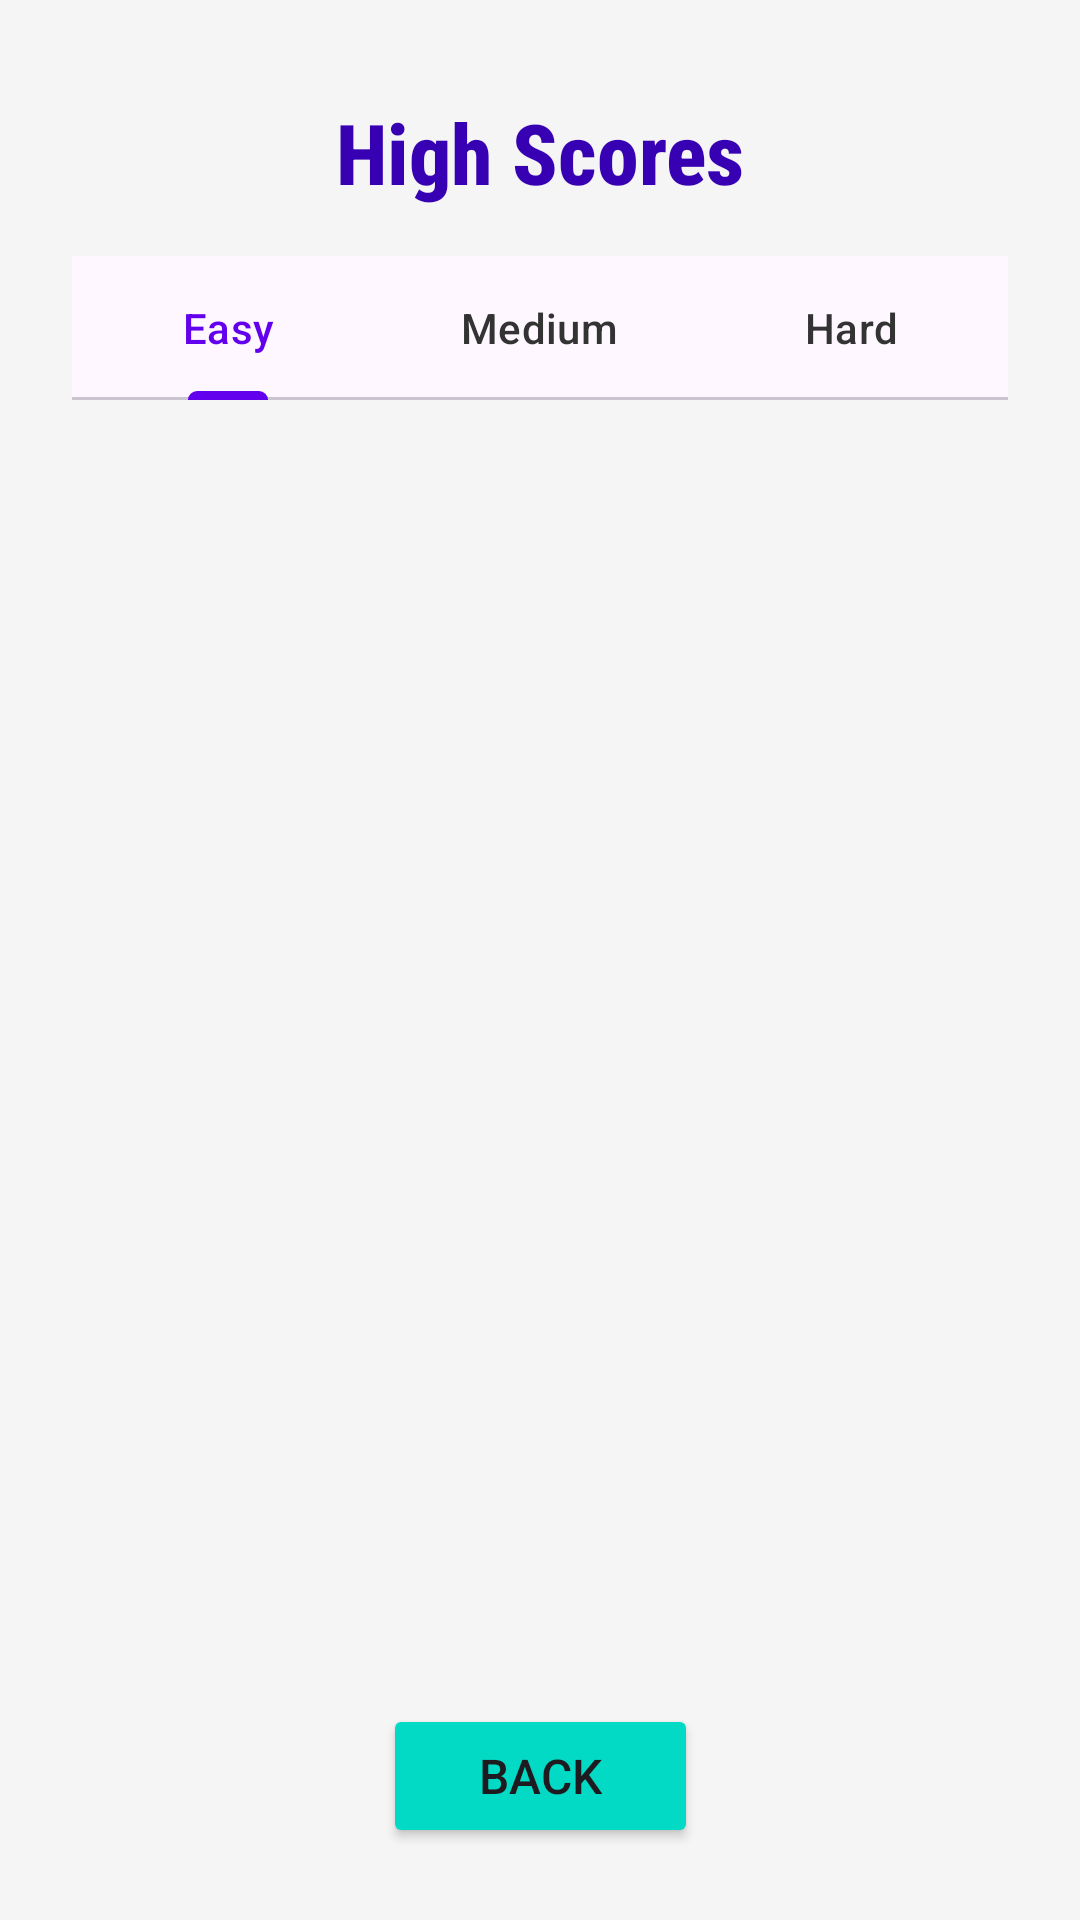

Reconstruct the res/layout file that produces this screen, plus the resources it refers to.
<!-- AndroidManifest.xml: application theme Theme.DeadlockPuzzle -->
<!-- res/layout/activity_high_scores.xml -->
<?xml version="1.0" encoding="utf-8"?>
<androidx.constraintlayout.widget.ConstraintLayout
    xmlns:android="http://schemas.android.com/apk/res/android"
    xmlns:app="http://schemas.android.com/apk/res-auto"
    xmlns:tools="http://schemas.android.com/tools"
    android:layout_width="match_parent"
    android:layout_height="match_parent"
    android:background="@color/background_color"
    tools:context=".activities.HighScoresActivity">

    
    <TextView
        android:id="@+id/high_scores_title"
        android:layout_width="wrap_content"
        android:layout_height="wrap_content"
        android:text="High Scores"
        android:textSize="28sp"
        android:textStyle="bold"
        android:textColor="@color/primary_dark"
        android:fontFamily="sans-serif-condensed-medium"
        android:layout_marginTop="32dp"
        app:layout_constraintTop_toTopOf="parent"
        app:layout_constraintStart_toStartOf="parent"
        app:layout_constraintEnd_toEndOf="parent"/>

    
    <com.google.android.material.tabs.TabLayout
        android:id="@+id/difficulty_tabs"
        android:layout_width="0dp"
        android:layout_height="wrap_content"
        android:layout_marginTop="16dp"
        android:layout_marginStart="24dp"
        android:layout_marginEnd="24dp"
        app:tabTextColor="@color/text_color"
        app:tabSelectedTextColor="@color/primary"
        app:tabIndicatorColor="@color/primary"
        app:layout_constraintTop_toBottomOf="@id/high_scores_title"
        app:layout_constraintStart_toStartOf="parent"
        app:layout_constraintEnd_toEndOf="parent">

        <com.google.android.material.tabs.TabItem
            android:layout_width="wrap_content"
            android:layout_height="wrap_content"
            android:text="Easy" />

        <com.google.android.material.tabs.TabItem
            android:layout_width="wrap_content"
            android:layout_height="wrap_content"
            android:text="Medium" />

        <com.google.android.material.tabs.TabItem
            android:layout_width="wrap_content"
            android:layout_height="wrap_content"
            android:text="Hard" />
    </com.google.android.material.tabs.TabLayout>

    
    <androidx.recyclerview.widget.RecyclerView
        android:id="@+id/high_scores_list"
        android:layout_width="0dp"
        android:layout_height="0dp"
        android:layout_marginTop="16dp"
        android:layout_marginStart="24dp"
        android:layout_marginEnd="24dp"
        android:layout_marginBottom="16dp"
        app:layout_constraintTop_toBottomOf="@id/difficulty_tabs"
        app:layout_constraintBottom_toTopOf="@id/back_button"
        app:layout_constraintStart_toStartOf="parent"
        app:layout_constraintEnd_toEndOf="parent"/>

    
    <LinearLayout
        android:id="@+id/empty_state"
        android:layout_width="wrap_content"
        android:layout_height="wrap_content"
        android:orientation="vertical"
        android:gravity="center"
        android:visibility="gone"
        app:layout_constraintTop_toBottomOf="@id/difficulty_tabs"
        app:layout_constraintBottom_toTopOf="@id/back_button"
        app:layout_constraintStart_toStartOf="parent"
        app:layout_constraintEnd_toEndOf="parent">

        <ImageView
            android:layout_width="80dp"
            android:layout_height="80dp"
            android:src="@mipmap/ic_launcher"
            android:layout_marginBottom="16dp"/>

        <TextView
            android:layout_width="wrap_content"
            android:layout_height="wrap_content"
            android:text="No high scores yet!"
            android:textSize="20sp"
            android:textColor="@color/text_color"
            android:layout_marginBottom="8dp"/>

        <TextView
            android:layout_width="wrap_content"
            android:layout_height="wrap_content"
            android:text="Complete the puzzle quickly to set a high score"
            android:textSize="16sp"
            android:textColor="@color/accent"
            android:gravity="center"/>
    </LinearLayout>

    
    <Button
        android:id="@+id/back_button"
        android:layout_width="wrap_content"
        android:layout_height="wrap_content"
        android:text="Back"
        android:textSize="16sp"
        android:paddingStart="32dp"
        android:paddingEnd="32dp"
        android:backgroundTint="@color/button_secondary"
        android:layout_marginBottom="24dp"
        app:layout_constraintBottom_toBottomOf="parent"
        app:layout_constraintStart_toStartOf="parent"
        app:layout_constraintEnd_toEndOf="parent"/>

</androidx.constraintlayout.widget.ConstraintLayout>
<!-- resources referenced by this layout -->
<resources>
  <color name="accent">#03DAC5</color>
  <color name="background_color">#F5F5F5</color>
  <color name="button_secondary">#03DAC5</color>
  <color name="primary">#6200EE</color>
  <color name="primary_dark">#3700B3</color>
  <color name="text_color">#333333</color>
  <style name="Theme.DeadlockPuzzle" parent="Theme.Material3.DayNight.NoActionBar">
          
          <item name="colorPrimary">@color/purple_500</item>
          <item name="colorPrimaryVariant">@color/purple_700</item>
          <item name="colorOnPrimary">@color/white</item>
      </style>
  <color name="purple_500">#FF6200EE</color>
  <color name="purple_700">#FF3700B3</color>
  <color name="white">#FFFFFF</color>
</resources>
